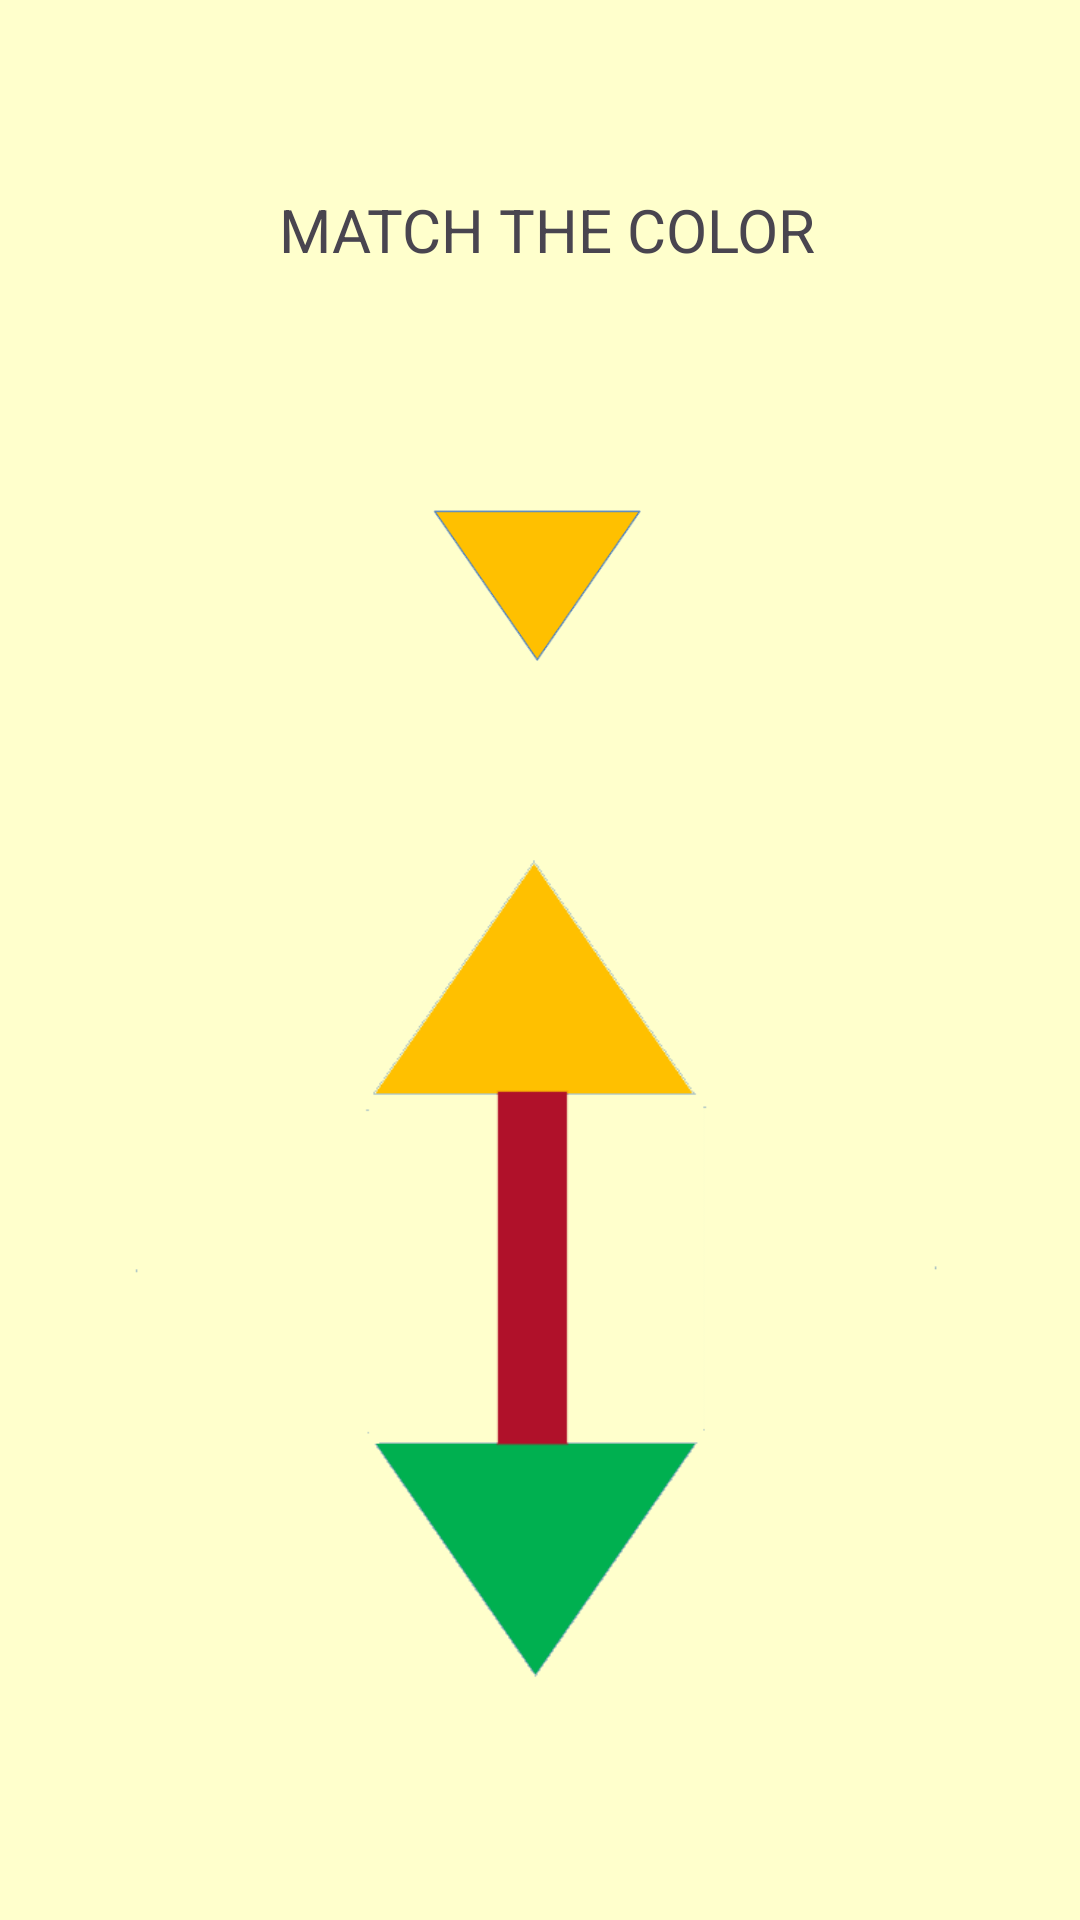

Android layout source for this screen:
<!-- AndroidManifest.xml: application theme Theme.Tan_ColorSpinGame -->
<!-- res/layout/activity_sub_main.xml -->
<?xml version="1.0" encoding="utf-8"?>
<RelativeLayout xmlns:android="http://schemas.android.com/apk/res/android"

    xmlns:tools="http://schemas.android.com/tools"
    android:layout_width="match_parent"
    android:layout_height="match_parent"
    android:background="#FFFFCC"
    android:backgroundTint="#FFFFCC"
    android:padding="20dp"
    tools:context=".MainActivity">

    <TextView
        android:id="@+id/text_points1"
        android:layout_width="wrap_content"
        android:layout_height="wrap_content"
        android:layout_alignParentTop="true"
        android:layout_centerHorizontal="true"
        android:fontFamily="monospace"
        android:text="YOUR SCORE: 0"
        android:textColor="#1195A6"

        android:textSize="30sp"
        android:textStyle="bold" />

    <ProgressBar
        android:id="@+id/progressBar1"
        style="?android:attr/progressBarStyleHorizontal"
        android:layout_width="match_parent"
        android:layout_height="wrap_content"
        android:layout_below="@+id/text_points1"
        android:layout_centerHorizontal="true"
        android:layout_marginTop="14dp"
        android:progressTint="#E91E1E" />

    <include
        layout="@layout/lay_easybutton"
        android:layout_width="361dp"
        android:layout_height="592dp"
        android:layout_below="@id/progressBar"
        android:layout_alignParentBottom="true"
        android:layout_marginTop="2dp"
        android:background="#FFFFCC"
        android:backgroundTint="#FFFFCC"
        android:layout_marginBottom="20dp" />

    <TextView
        android:id="@+id/textView1"
        android:layout_width="314dp"
        android:layout_height="77dp"
        android:layout_alignTop="@+id/text_points"
        android:layout_alignParentStart="true"
        android:layout_alignParentEnd="true"

        android:layout_alignParentBottom="true"
        android:layout_marginStart="73dp"
        android:layout_marginTop="154dp"


        android:layout_marginEnd="4dp"
        android:layout_marginBottom="480dp"
        android:background="#FFFFCC"
        android:backgroundTint="#FFFFCC"
        android:text="MATCH THE COLOR"
        android:textSize="20sp" />

    <TextView
        android:id="@+id/tv_highestScore1"
        android:layout_width="269dp"
        android:layout_height="80dp"
        android:layout_alignParentStart="true"
        android:layout_alignParentTop="true"
        android:layout_alignParentEnd="true"
        android:layout_alignParentBottom="true"
        android:layout_marginStart="0dp"
        android:layout_marginTop="658dp"
        android:layout_marginEnd="122dp"
        android:layout_marginBottom="-27dp"
        android:text="HIGH SCORE: "
        android:textColor="@color/black"
        android:textSize="20sp" />


</RelativeLayout>
<!-- res/layout/lay_easybutton.xml (included above) -->
<?xml version="1.0" encoding="utf-8"?>
<LinearLayout xmlns:android="http://schemas.android.com/apk/res/android"
    android:orientation="vertical"
    android:layout_width="match_parent"
    android:layout_height="match_parent"
    android:background="#FFFFCC"
    android:backgroundTint="#FFFFCC">


    <ImageView
        android:id="@+id/iv_arrow12"
        android:layout_width="match_parent"
        android:layout_height="449dp"
        android:layout_weight="1"
        android:background="#FFFFCC"
        android:backgroundTint="#FFFFCC"
        android:scaleType="centerInside"
        android:src="@drawable/orange_downpoint1" />

    <ImageView
        android:id="@+id/iv_button12"
        android:layout_width="match_parent"
        android:layout_height="match_parent"
        android:layout_weight="1"
        android:scaleType="centerInside"
        android:src="@drawable/orange_pointtwo3" />


</LinearLayout>
<!-- resources referenced by this layout -->
<resources>
  <!-- drawable orange_downpoint1: png bitmap (drawable, 7392 bytes) -->
  <!-- drawable orange_pointtwo3: png bitmap (drawable, 9447 bytes) -->
  <style name="Theme.Tan_ColorSpinGame" parent="Base.Theme.Tan_ColorSpinGame" />
  <style name="Base.Theme.Tan_ColorSpinGame" parent="Theme.Material3.DayNight.NoActionBar">
          
          
      </style>
  <!-- not gathered from this repository: default colours our renderer supplied (Android Studio template values) -->
  <color name="black">#FF000000</color>
</resources>
